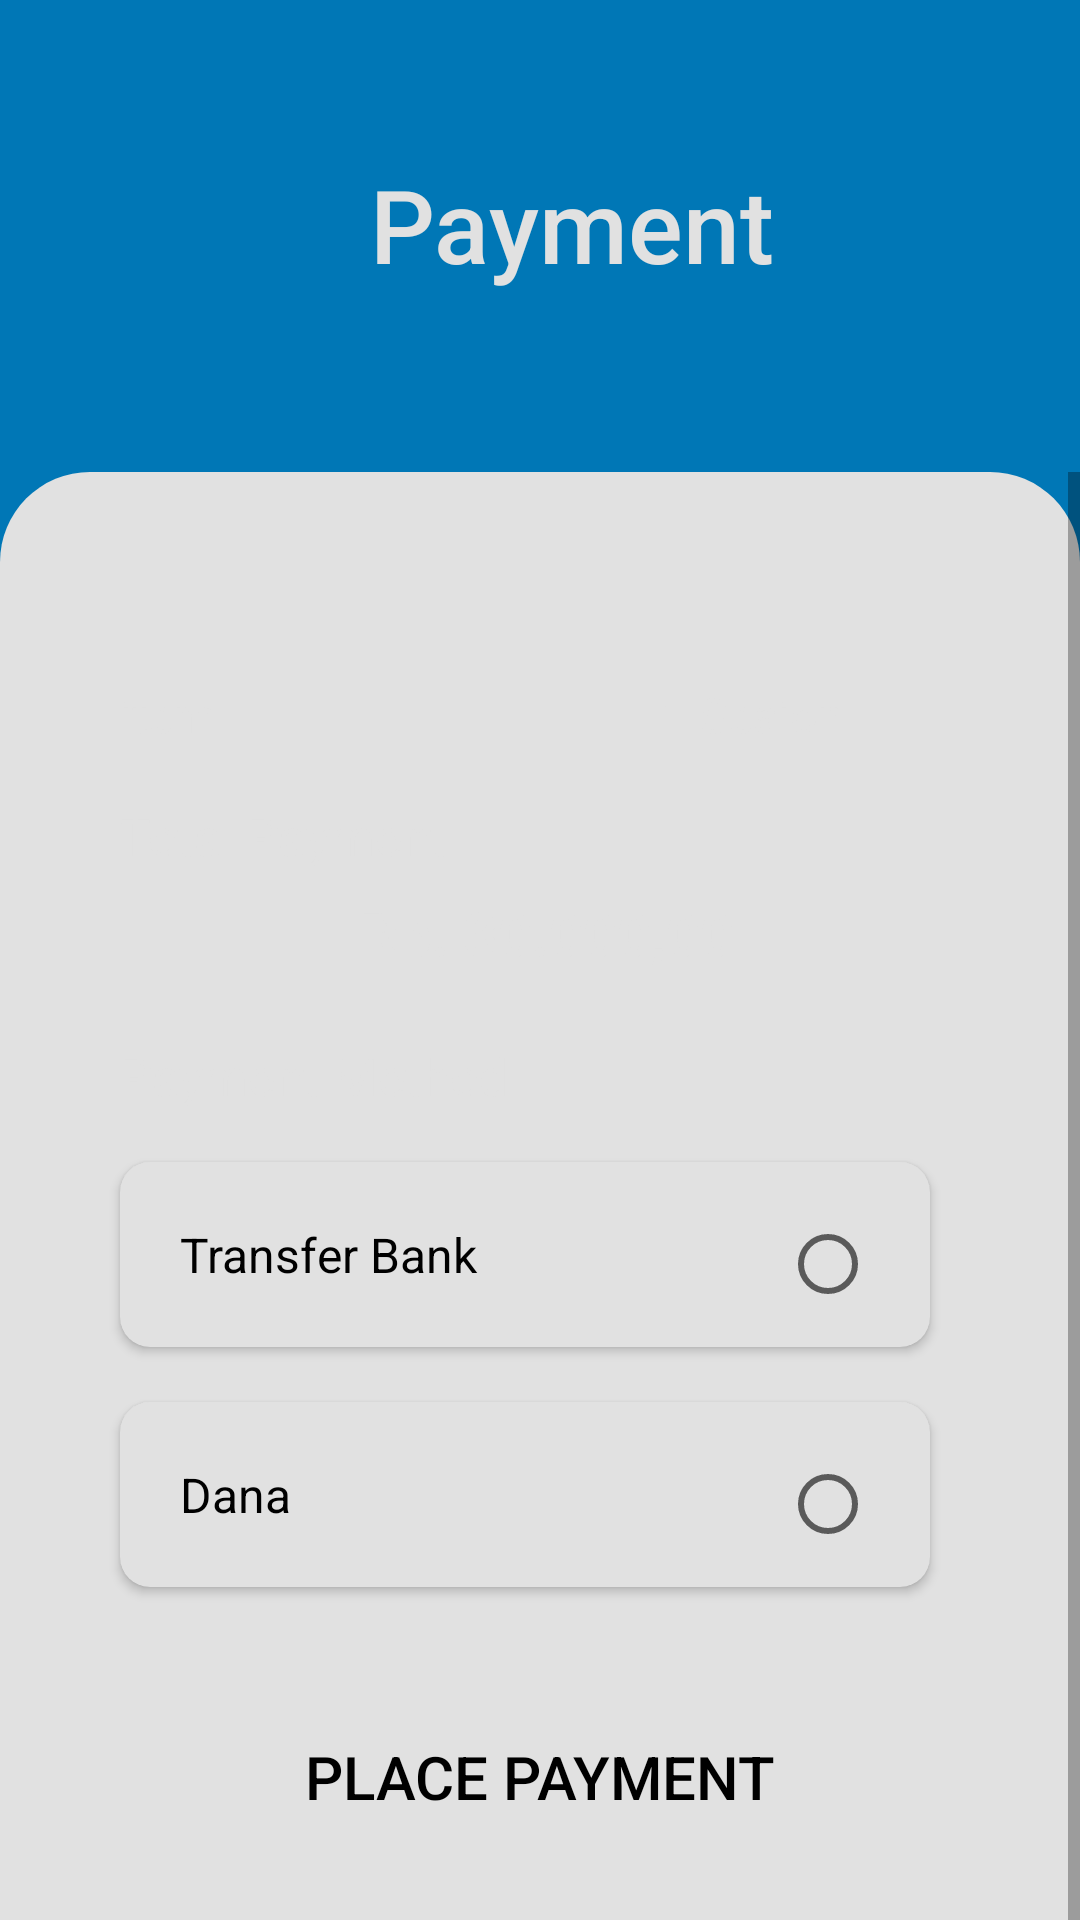

The Android layout XML behind this screen, and the referenced resources:
<!-- AndroidManifest.xml: application theme Theme.ProjectMacro -->
<!-- res/layout/activity_payment.xml -->
<?xml version="1.0" encoding="utf-8"?>
<androidx.constraintlayout.widget.ConstraintLayout xmlns:android="http://schemas.android.com/apk/res/android"
    xmlns:app="http://schemas.android.com/apk/res-auto"
    xmlns:tools="http://schemas.android.com/tools"
    android:layout_width="match_parent"
    android:layout_height="match_parent"
    android:background="@color/LightBlue"
    tools:context=".Payment">

    <TextView
        android:id="@+id/psikolog"
        android:layout_width="wrap_content"
        android:layout_height="wrap_content"
        android:layout_marginStart="150dp"
        android:layout_marginTop="52dp"
        android:layout_marginEnd="201dp"
        android:fontFamily="sans-serif-medium"
        android:text="Payment"
        android:textColor="@color/white"
        android:textSize="34sp"
        app:layout_constraintEnd_toEndOf="parent"
        app:layout_constraintHorizontal_bias="0.213"
        app:layout_constraintStart_toStartOf="parent"
        app:layout_constraintTop_toTopOf="parent" />

    <ImageView
        android:id="@+id/btn_cancel"
        android:layout_width="45dp"
        android:layout_height="34dp"
        android:layout_marginStart="16dp"
        android:layout_marginTop="20dp"
        app:layout_constraintStart_toStartOf="parent"
        app:layout_constraintTop_toTopOf="parent"
        app:srcCompat="@drawable/baseline_cancel_24" />

    <ScrollView
        android:layout_width="0dp"
        android:layout_height="694dp"
        android:layout_marginTop="60dp"
        android:background="@drawable/button_shape3"
        android:backgroundTint="@color/white"
        app:layout_constraintEnd_toEndOf="parent"
        app:layout_constraintHorizontal_bias="1.0"
        app:layout_constraintStart_toStartOf="parent"
        app:layout_constraintTop_toBottomOf="@+id/psikolog">

        <LinearLayout
            android:layout_width="match_parent"
            android:layout_height="wrap_content"
            android:orientation="vertical">

            <FrameLayout
                android:layout_width="match_parent"
                android:layout_height="700dp"
                android:layout_marginStart="20dp"
                android:layout_marginTop="40dp"
                android:layout_marginEnd="20dp"
                android:layout_marginBottom="60dp"
                android:background="@drawable/button_shape2"
                android:backgroundTint="@color/LightBlue">

                <TextView
                    android:id="@+id/textView2"
                    android:layout_width="wrap_content"
                    android:layout_height="wrap_content"
                    android:layout_marginStart="20dp"
                    android:layout_marginTop="30dp"
                    android:text="item "
                    android:textColor="@color/white"
                    android:textSize="16sp" />

                <TextView
                    android:id="@+id/textView3"
                    android:layout_width="wrap_content"
                    android:layout_height="wrap_content"
                    android:layout_marginStart="200dp"
                    android:layout_marginTop="30dp"
                    android:text="1 Sesion "
                    android:textColor="@color/white"
                    android:textSize="16sp" />

                <TextView
                    android:id="@+id/textView4"
                    android:layout_width="match_parent"
                    android:layout_height="wrap_content"
                    android:layout_marginStart="20dp"
                    android:layout_marginTop="70dp"
                    android:text="Total Payment"
                    android:textColor="@color/white"
                    android:textSize="17sp" />

                <TextView
                    android:id="@+id/textView7"
                    android:layout_width="match_parent"
                    android:layout_height="wrap_content"
                    android:layout_marginStart="100dp"
                    android:layout_marginTop="100dp"
                    android:text="Rp. 30.000,00"
                    android:textColor="@color/white"
                    android:textSize="20sp"
                    android:textStyle="bold" />

                <TextView
                    android:id="@+id/textView9"
                    android:layout_width="wrap_content"
                    android:layout_height="wrap_content"
                    android:layout_marginStart="20dp"
                    android:layout_marginTop="150dp"
                    android:text="Payment Method"
                    android:textColor="@color/white"
                    android:textSize="17sp" />

                <Button
                    android:id="@+id/btn_payment"
                    android:layout_width="280dp"
                    android:layout_height="70dp"
                    android:layout_marginStart="20dp"
                    android:layout_marginTop="360dp"
                    android:layout_marginEnd="20dp"
                    android:background="@drawable/button_shape2"
                    android:text="Place Payment"
                    android:textColor="@color/black"
                    android:textSize="20sp"
                    app:backgroundTint="@color/white" />

                <androidx.cardview.widget.CardView
                    android:layout_width="270dp"
                    android:layout_height="wrap_content"
                    android:layout_marginStart="20dp"
                    android:layout_marginTop="270dp"
                    android:layout_marginEnd="20dp"
                    app:cardBackgroundColor="@color/white"
                    app:cardCornerRadius="10dp">

                    <TextView
                        android:id="@+id/textView11"
                        android:layout_width="wrap_content"
                        android:layout_height="wrap_content"
                        android:layout_margin="20dp"
                        android:text="Dana "
                        android:textColor="@color/black"
                        android:textSize="16sp" />

                    <RadioButton
                        android:id="@+id/radioButton1"
                        android:layout_width="wrap_content"
                        android:layout_height="wrap_content"
                        android:layout_marginStart="220dp"
                        android:layout_marginTop="10dp" />

                </androidx.cardview.widget.CardView>

                <androidx.cardview.widget.CardView
                    android:layout_width="270dp"
                    android:layout_height="wrap_content"
                    android:layout_marginStart="20dp"
                    android:layout_marginTop="190dp"
                    android:layout_marginEnd="20dp"
                    app:cardBackgroundColor="@color/white"
                    app:cardCornerRadius="10dp">

                    <TextView
                        android:id="@+id/textView10"
                        android:layout_width="wrap_content"
                        android:layout_height="wrap_content"
                        android:layout_margin="20dp"
                        android:text="Transfer Bank "
                        android:textColor="@color/black"
                        android:textSize="16sp" />

                    <RadioButton
                        android:id="@+id/radioButton2"
                        android:layout_width="wrap_content"
                        android:layout_height="wrap_content"
                        android:layout_marginStart="220dp"
                        android:layout_marginTop="10dp" />

                </androidx.cardview.widget.CardView>

            </FrameLayout>
        </LinearLayout>
    </ScrollView>


</androidx.constraintlayout.widget.ConstraintLayout>
<!-- resources referenced by this layout -->
<resources>
  <color name="LightBlue">#0077B6</color>
  <color name="black">#000000</color>
  <color name="white">#E1E1E1</color>
  <!-- drawable button_shape3 (drawable) -->
  <?xml version="1.0" encoding="utf-8"?>
  <shape android:shape="rectangle" xmlns:android="http://schemas.android.com/apk/res/android">
      <corners android:radius="30dp"></corners>
      <solid android:color="@color/LightBlue"></solid>
  
  </shape>
  <style name="Theme.ProjectMacro" parent="Base.Theme.ProjectMacro">
          <item name="android:statusBarColor">@color/LightBlue</item>
      </style>
  <style name="Base.Theme.ProjectMacro" parent="Theme.MaterialComponents.DayNight.DarkActionBar">
          
          
      </style>
</resources>
